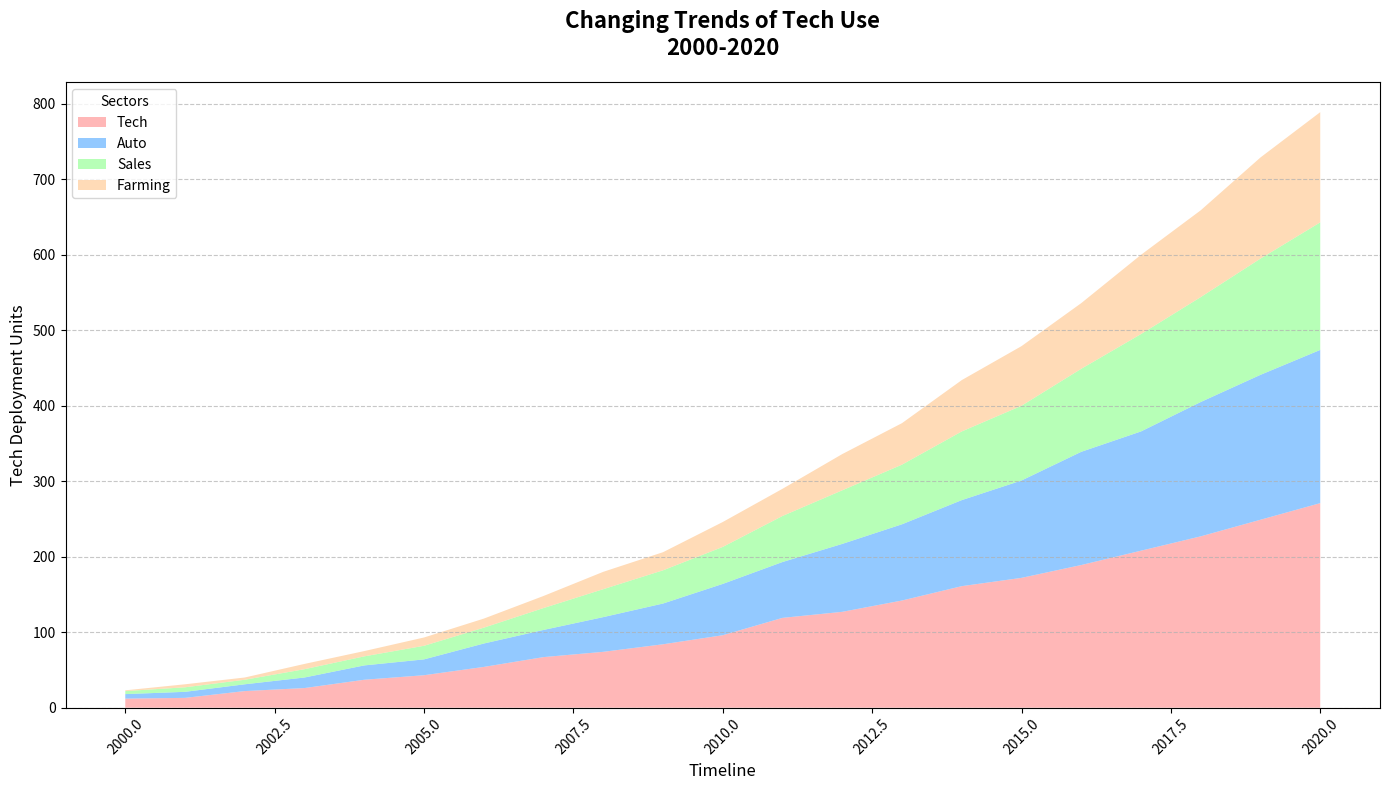

Write the Python code that produced this figure.
import matplotlib.pyplot as plt
import numpy as np

years = np.arange(2000, 2021)

# Randomly altered the data within the original dimensional structure
manufacturing = np.array([12, 13, 22, 26, 37, 43, 54, 67, 74, 84, 96, 119, 127, 142, 161, 172, 189, 208, 227, 249, 271])
healthcare = np.array([6, 8, 9, 14, 19, 21, 31, 36, 46, 54, 68, 74, 90, 101, 114, 129, 150, 158, 178, 192, 203])
retail = np.array([4, 6, 6, 11, 12, 18, 21, 29, 37, 44, 49, 61, 71, 79, 91, 99, 110, 129, 139, 154, 169])
agriculture = np.array([1, 4, 3, 7, 7, 11, 12, 16, 23, 24, 33, 36, 48, 55, 68, 79, 87, 105, 115, 134, 146])

plt.figure(figsize=(14, 8))
plt.stackplot(years, manufacturing, healthcare, retail, agriculture,
              labels=['Tech', 'Auto', 'Sales', 'Farming'],
              colors=['#FF9999', '#66B3FF', '#99FF99', '#FFCC99'], alpha=0.7)

plt.title("Changing Trends of Tech Use\n2000-2020", fontsize=16, fontweight='bold', pad=20)
plt.xlabel("Timeline", fontsize=12)
plt.ylabel("Tech Deployment Units", fontsize=12)

plt.legend(loc='upper left', fontsize=10, title="Sectors")

plt.xticks(rotation=45)
plt.grid(axis='y', linestyle='--', alpha=0.7)

plt.tight_layout()
plt.show()
